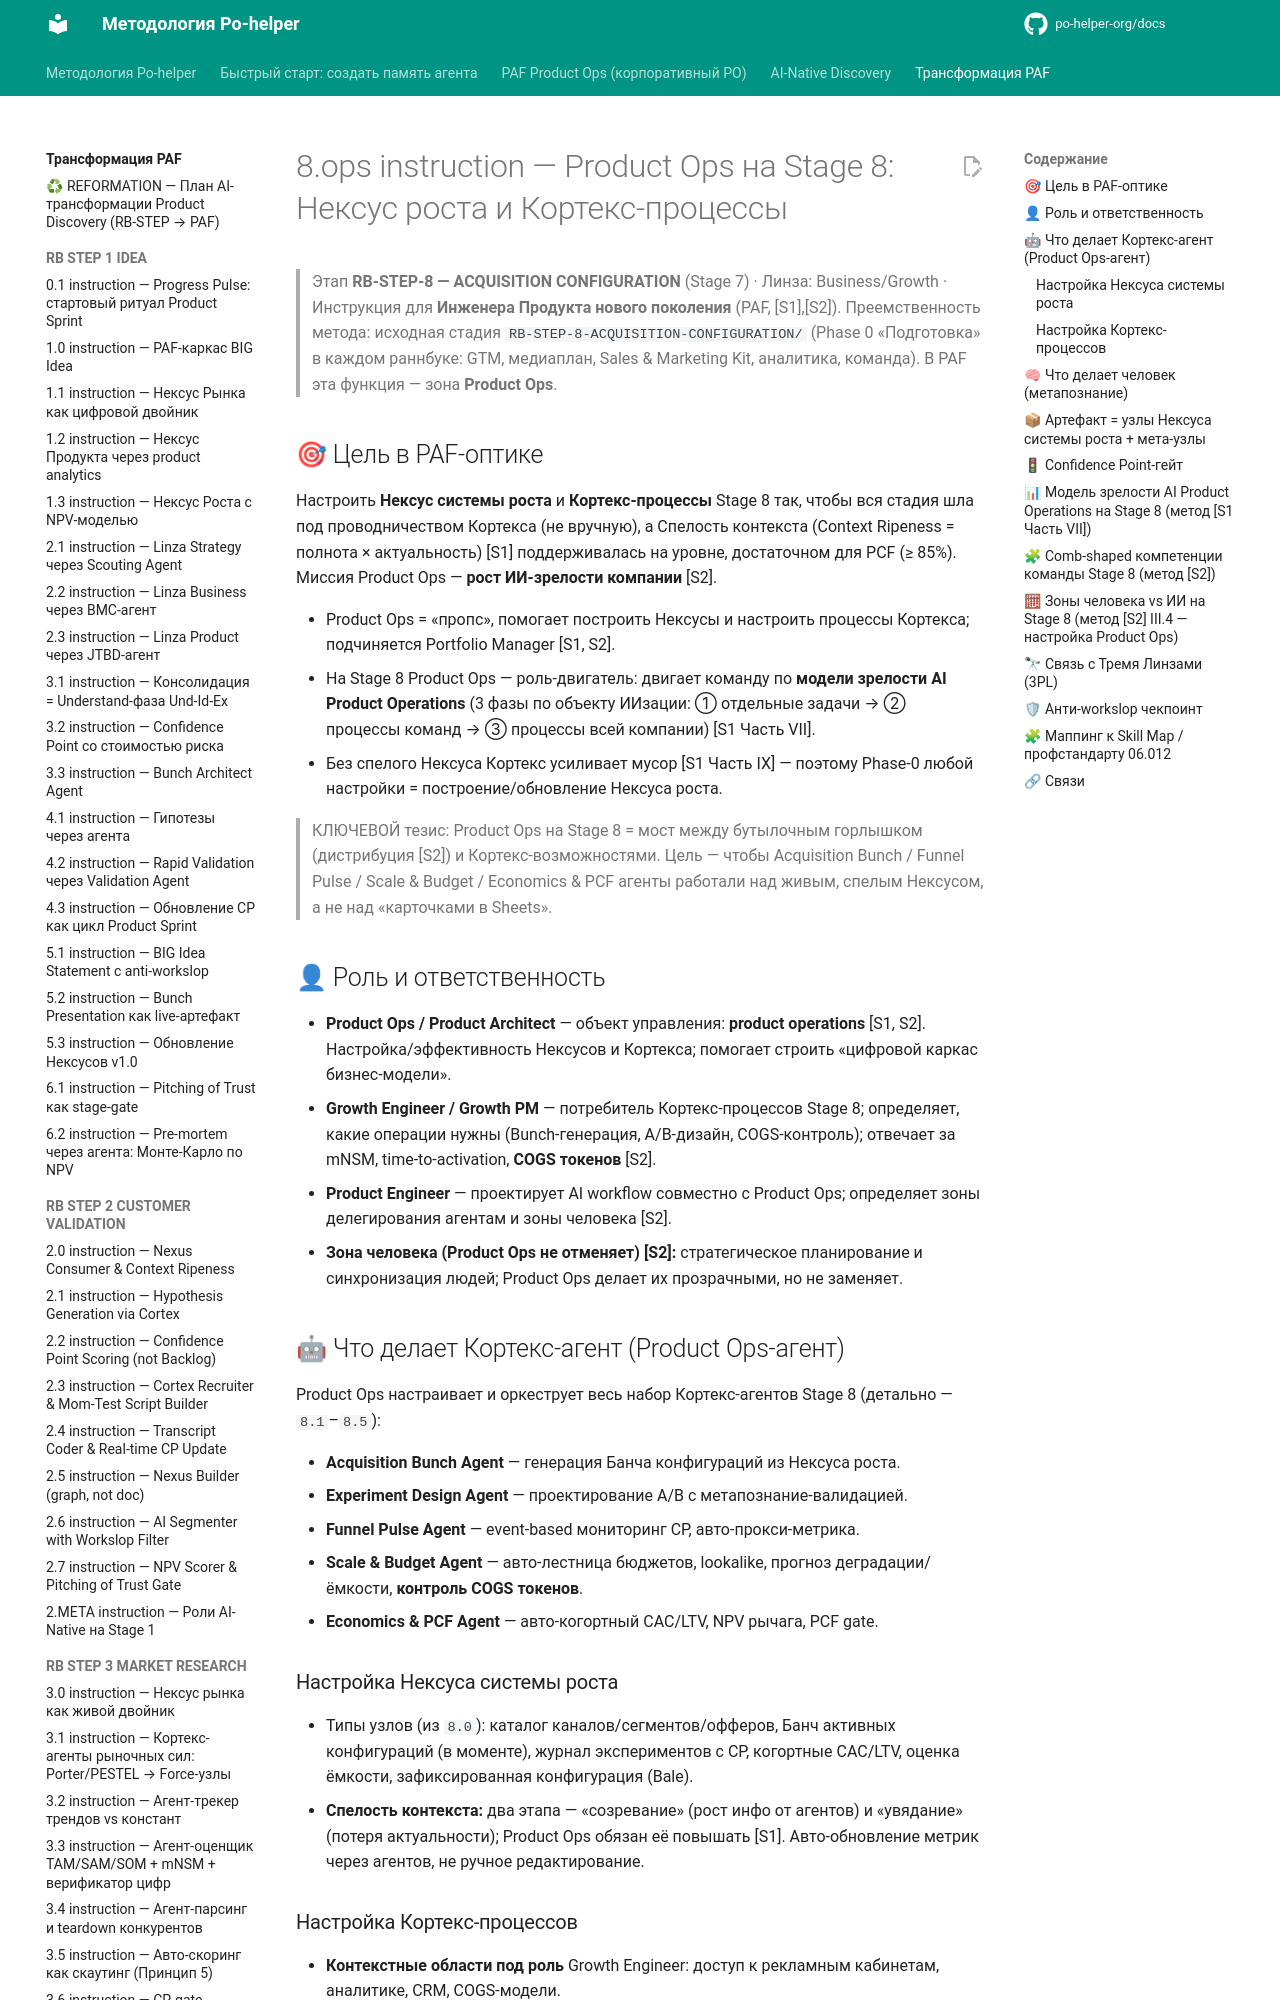

repository: po-helper-org/docs · page: ai-transformation/RB-STEP-8-ACQUISITION-CONFIGURATION/8.ops-instruction/index.html · generator: mkdocs

# 8.ops instruction — Product Ops на Stage 8: Нексус роста и Кортекс-процессы

> Этап **RB-STEP-8 — ACQUISITION CONFIGURATION** (Stage 7) · Линза: Business/Growth · Инструкция для **Инженера Продукта нового поколения** (PAF, [S1],[S2]).
> Преемственность метода: исходная стадия `RB-STEP-8-ACQUISITION-CONFIGURATION/` (Phase 0 «Подготовка» в каждом раннбуке: GTM, медиаплан, Sales & Marketing Kit, аналитика, команда). В PAF эта функция — зона **Product Ops**.

## 🎯 Цель в PAF-оптике

Настроить **Нексус системы роста** и **Кортекс-процессы** Stage 8 так, чтобы вся стадия шла под проводничеством Кортекса (не вручную), а Спелость контекста (Context Ripeness = полнота × актуальность) [S1] поддерживалась на уровне, достаточном для PCF (≥ 85%). Миссия Product Ops — **рост ИИ-зрелости компании** [S2].

- Product Ops = «пропс», помогает построить Нексусы и настроить процессы Кортекса; подчиняется Portfolio Manager [S1, S2].
- На Stage 8 Product Ops — роль-двигатель: двигает команду по **модели зрелости AI Product Operations** (3 фазы по объекту ИИзации: ① отдельные задачи → ② процессы команд → ③ процессы всей компании) [S1 Часть VII].
- Без спелого Нексуса Кортекс усиливает мусор [S1 Часть IX] — поэтому Phase-0 любой настройки = построение/обновление Нексуса роста.

> КЛЮЧЕВОЙ тезис: Product Ops на Stage 8 = мост между бутылочным горлышком (дистрибуция [S2]) и Кортекс-возможностями. Цель — чтобы Acquisition Bunch / Funnel Pulse / Scale & Budget / Economics & PCF агенты работали над живым, спелым Нексусом, а не над «карточками в Sheets».

## 👤 Роль и ответственность

- **Product Ops / Product Architect** — объект управления: **product operations** [S1, S2]. Настройка/эффективность Нексусов и Кортекса; помогает строить «цифровой каркас бизнес-модели».
- **Growth Engineer / Growth PM** — потребитель Кортекс-процессов Stage 8; определяет, какие операции нужны (Bunch-генерация, A/B-дизайн, COGS-контроль); отвечает за mNSM, time-to-activation, **COGS токенов** [S2].
- **Product Engineer** — проектирует AI workflow совместно с Product Ops; определяет зоны делегирования агентам и зоны человека [S2].
- **Зона человека (Product Ops не отменяет) [S2]:** стратегическое планирование и синхронизация людей; Product Ops делает их прозрачными, но не заменяет.

## 🤖 Что делает Кортекс-агент (Product Ops-агент)

Product Ops настраивает и оркеструет весь набор Кортекс-агентов Stage 8 (детально — `8.1`–`8.5`):

- **Acquisition Bunch Agent** — генерация Банча конфигураций из Нексуса роста.
- **Experiment Design Agent** — проектирование A/B с метапознание-валидацией.
- **Funnel Pulse Agent** — event-based мониторинг CP, авто-прокси-метрика.
- **Scale & Budget Agent** — авто-лестница бюджетов, lookalike, прогноз деградации/ёмкости, **контроль COGS токенов**.
- **Economics & PCF Agent** — авто-когортный CAC/LTV, NPV рычага, PCF gate.

### Настройка Нексуса системы роста
- Типы узлов (из `8.0`): каталог каналов/сегментов/офферов, Банч активных конфигураций (в моменте), журнал экспериментов с CP, когортные CAC/LTV, оценка ёмкости, зафиксированная конфигурация (Bale).
- **Спелость контекста:** два этапа — «созревание» (рост инфо от агентов) и «увядание» (потеря актуальности); Product Ops обязан её повышать [S1]. Авто-обновление метрик через агентов, не ручное редактирование.
